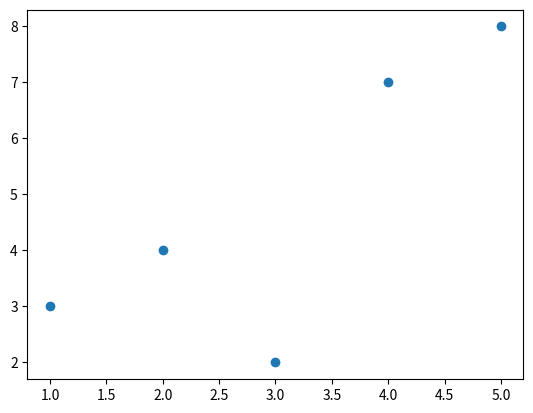

The script that saved this image:
from matplotlib import pyplot as plt

x = [1, 2, 3, 4, 5]

y = [3, 4, 2, 7, 8]

# make a scatterplot
plt.scatter(x, y)
plt.show()
